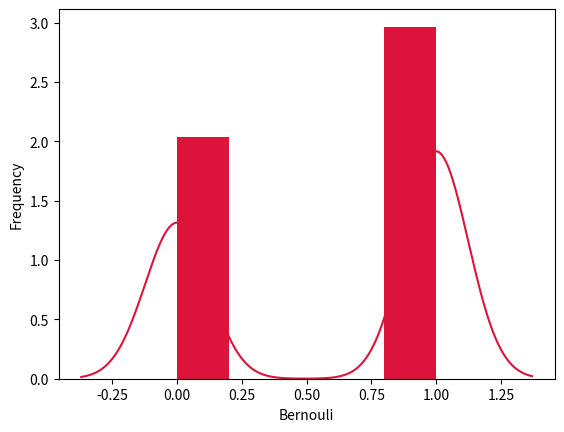

This chart was generated by the following Python code:
from scipy.stats import bernoulli
import seaborn as sb
import matplotlib.pyplot as plt
data_bern = bernoulli.rvs(size=1000,p=0.6)
ax = sb.distplot(data_bern,
                  kde=True,
                  color='crimson',
                  hist_kws={"linewidth": 25,'alpha':1})
ax.set(xlabel='Bernouli', ylabel='Frequency')
plt.show()